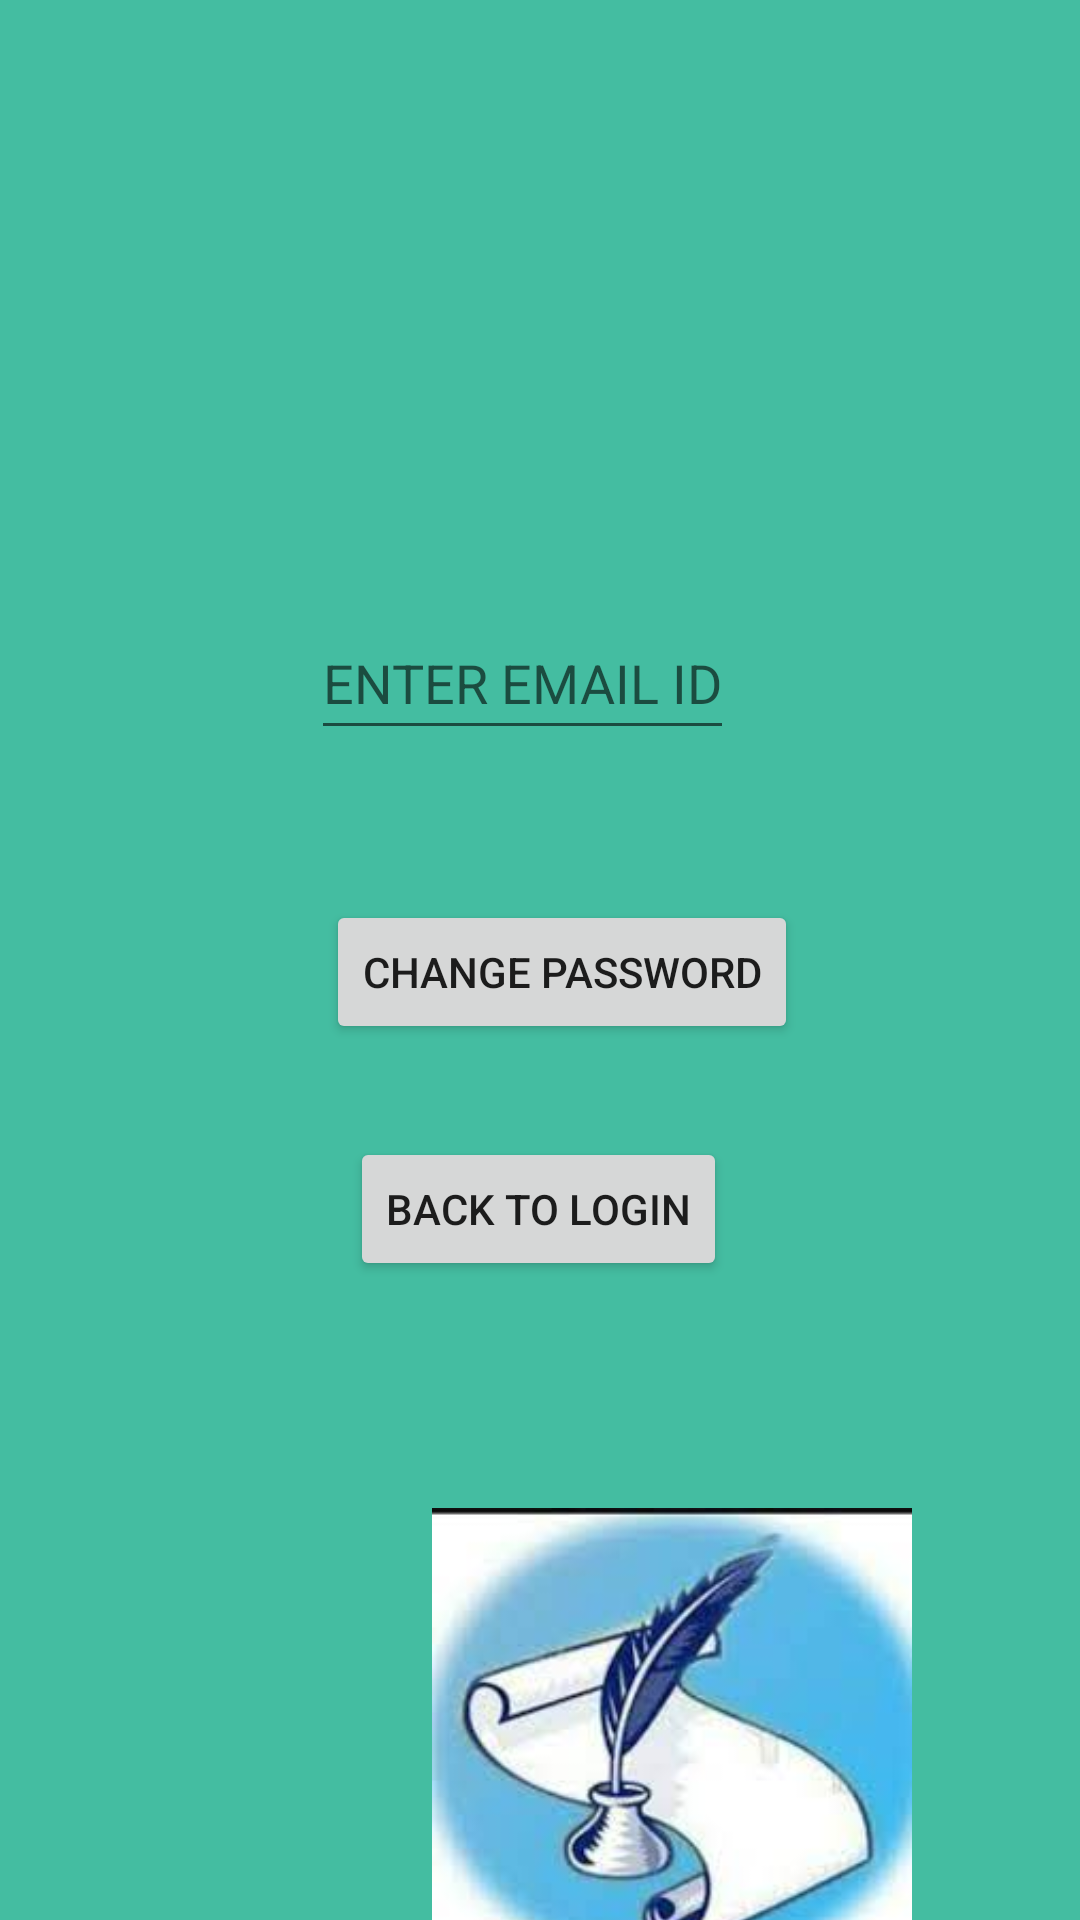

Reconstruct the res/layout file that produces this screen, plus the resources it refers to.
<!-- AndroidManifest.xml: application theme Theme.RoughWork02 -->
<!-- res/layout/activity_forget_password.xml -->
<?xml version="1.0" encoding="utf-8"?>
<androidx.constraintlayout.widget.ConstraintLayout xmlns:android="http://schemas.android.com/apk/res/android"
    xmlns:app="http://schemas.android.com/apk/res-auto"
    xmlns:tools="http://schemas.android.com/tools"
    android:layout_width="match_parent"
    android:layout_height="match_parent"
    android:background="#44BDA1"
    tools:context=".ForgetPassword">

    <TextView
        android:id="@+id/textView"
        android:layout_width="wrap_content"
        android:layout_height="wrap_content"
        android:layout_marginTop="55dp"
        android:layout_marginBottom="636dp"
        android:text="WRITOPEDIA"
        android:textSize="30sp"
        android:textStyle="bold"
        app:layout_constraintBottom_toBottomOf="parent"
        app:layout_constraintEnd_toEndOf="parent"
        app:layout_constraintStart_toStartOf="parent"
        app:layout_constraintTop_toTopOf="parent" />

    <TextView
        android:id="@+id/textView2"
        android:layout_width="wrap_content"
        android:layout_height="wrap_content"
        android:layout_marginTop="107dp"
        android:layout_marginBottom="605dp"
        android:text="Where Heart Finds Peace"
        android:textStyle="bold"

        app:layout_constraintBottom_toBottomOf="parent"
        app:layout_constraintEnd_toEndOf="parent"
        app:layout_constraintStart_toStartOf="parent"
        app:layout_constraintTop_toTopOf="parent" />

    <ImageView
        android:id="@+id/imageView"
        android:layout_width="160dp"
        android:layout_height="159dp"
        android:layout_marginStart="144dp"
        android:layout_marginTop="524dp"
        android:layout_marginBottom="3dp"
        app:layout_constraintBottom_toBottomOf="parent"
        app:layout_constraintStart_toStartOf="parent"
        app:layout_constraintTop_toTopOf="parent"
        app:layout_constraintVertical_bias="0.466"
        app:srcCompat="@drawable/kalam_dawat" />

    <com.google.android.material.textfield.TextInputEditText
        android:id="@+id/txtemail"
        android:layout_width="wrap_content"
        android:layout_height="wrap_content"
        android:layout_marginStart="129dp"
        android:layout_marginTop="202dp"
        android:layout_marginEnd="141dp"
        android:hint="ENTER EMAIL ID"
        android:inputType="textEmailAddress"
        android:minHeight="48dp"
        app:layout_constraintEnd_toEndOf="parent"
        app:layout_constraintStart_toStartOf="parent"
        app:layout_constraintTop_toTopOf="parent" />

    <Button
        android:id="@+id/changepass"
        android:layout_width="wrap_content"
        android:layout_height="wrap_content"
        android:layout_marginStart="150dp"
        android:layout_marginTop="300dp"
        android:layout_marginEnd="167dp"
        android:text="Change Password"
        app:layout_constraintEnd_toEndOf="parent"
        app:layout_constraintHorizontal_bias="0.362"
        app:layout_constraintStart_toStartOf="parent"
        app:layout_constraintTop_toTopOf="parent" />

    <Button
        android:id="@+id/backtologin"
        android:layout_width="wrap_content"
        android:layout_height="wrap_content"
        android:layout_marginStart="158dp"
        android:layout_marginTop="379dp"
        android:layout_marginEnd="159dp"
        android:text="Back to Login"
        app:layout_constraintEnd_toEndOf="parent"
        app:layout_constraintStart_toStartOf="parent"
        app:layout_constraintTop_toTopOf="parent" />

</androidx.constraintlayout.widget.ConstraintLayout>
<!-- resources referenced by this layout -->
<resources>
  <!-- drawable kalam_dawat: jpg bitmap (drawable-v24, 6628 bytes) -->
  <style name="Theme.RoughWork02" parent="Theme.MaterialComponents.DayNight.DarkActionBar">
          
          <item name="colorPrimary">@color/purple_500</item>
          <item name="colorPrimaryVariant">@color/purple_700</item>
          <item name="colorOnPrimary">@color/white</item>
          
          <item name="colorSecondary">@color/teal_200</item>
          <item name="colorSecondaryVariant">@color/teal_700</item>
          <item name="colorOnSecondary">@color/black</item>
          
          <item name="android:statusBarColor" tools:targetApi="l">?attr/colorPrimaryVariant</item>
          
      </style>
  <!-- not gathered from this repository: default colours our renderer supplied (Android Studio template values) -->
  <color name="purple_500">#FF6200EE</color>
  <color name="purple_700">#FF3700B3</color>
  <color name="teal_200">#FF03DAC5</color>
  <color name="teal_700">#FF018786</color>
  <color name="black">#FF000000</color>
  <color name="white">#FFFFFFFF</color>
</resources>
